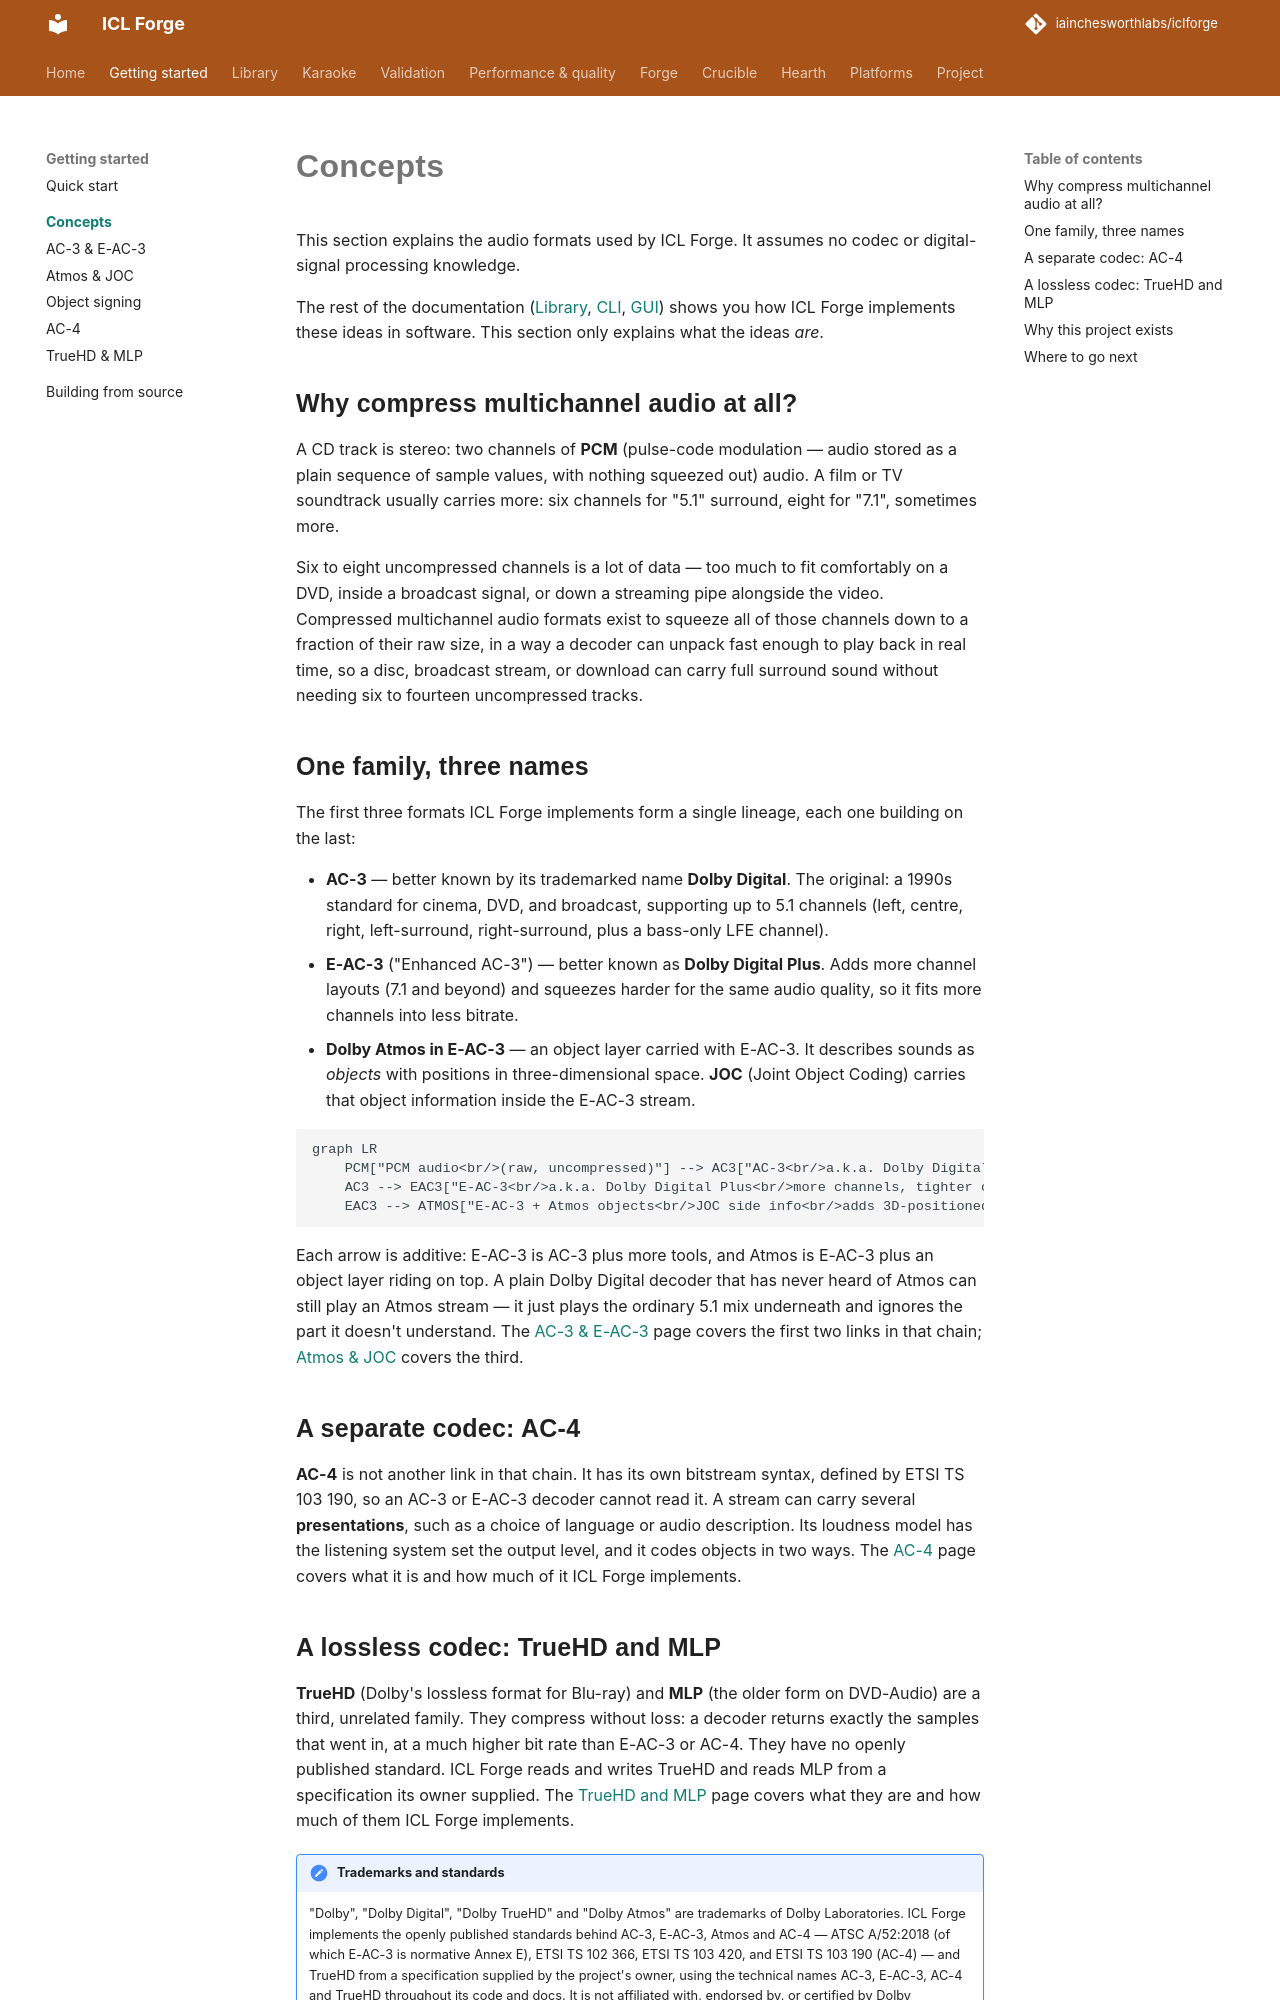

repository: iainchesworthlabs/iclforge · page: concepts/index.html · generator: mkdocs

# Concepts

This section explains the audio formats used by ICL Forge. It assumes no codec or digital-signal
processing knowledge.

The rest of the documentation ([Library](../library/index.md), [CLI](../forge/cli/index.md),
[GUI](../forge/gui/index.md)) shows you how ICL Forge implements these ideas in software. This
section only explains what the ideas *are*.

## Why compress multichannel audio at all?

A CD track is stereo: two channels of **PCM** (pulse-code modulation — audio stored as a
plain sequence of sample values, with nothing squeezed out) audio. A film or TV soundtrack
usually carries more: six channels for "5.1" surround, eight for "7.1", sometimes more.

Six to eight uncompressed channels is a lot of data — too much to fit comfortably on a DVD,
inside a broadcast signal, or down a streaming pipe alongside the video. Compressed
multichannel audio formats exist to squeeze all of those channels down to a fraction of their
raw size, in a way a decoder can unpack fast enough to play back in real time, so a disc,
broadcast stream, or download can carry full surround sound without needing six to fourteen
uncompressed tracks.

## One family, three names

The first three formats ICL Forge implements form a single lineage, each one building on the last:

- **AC-3** — better known by its trademarked name **Dolby Digital**. The original: a 1990s
  standard for cinema, DVD, and broadcast, supporting up to 5.1 channels (left, centre,
  right, left-surround, right-surround, plus a bass-only LFE channel).
- **E-AC-3** ("Enhanced AC-3") — better known as **Dolby Digital Plus**. Adds more channel
  layouts (7.1 and beyond) and squeezes harder for the same audio quality, so it fits more
  channels into less bitrate.
- **Dolby Atmos in E-AC-3** — an object layer carried with E-AC-3. It describes sounds as
  *objects* with positions in three-dimensional space. **JOC** (Joint Object Coding) carries
  that object information inside the E-AC-3 stream.

```mermaid
graph LR
    PCM["PCM audio<br/>(raw, uncompressed)"] --> AC3["AC-3<br/>a.k.a. Dolby Digital<br/>up to 5.1 channels"]
    AC3 --> EAC3["E-AC-3<br/>a.k.a. Dolby Digital Plus<br/>more channels, tighter compression"]
    EAC3 --> ATMOS["E-AC-3 + Atmos objects<br/>JOC side info<br/>adds 3D-positioned sounds"]
```

Each arrow is additive: E-AC-3 is AC-3 plus more tools, and Atmos is E-AC-3 plus an object
layer riding on top. A plain Dolby Digital decoder that has never heard of Atmos can still
play an Atmos stream — it just plays the ordinary 5.1 mix underneath and ignores the part it
doesn't understand. The [AC-3 & E-AC-3](ac3-eac3.md) page covers the first two links in that
chain; [Atmos & JOC](atmos-joc.md) covers the third.

## A separate codec: AC-4

**AC-4** is not another link in that chain. It has its own bitstream syntax, defined by ETSI
TS 103 190, so an AC-3 or E-AC-3 decoder cannot read it. A stream can carry several
**presentations**, such as a choice of language or audio description. Its loudness model has the
listening system set the output level, and it codes objects in two ways. The [AC-4](ac4.md) page
covers what it is and how much of it ICL Forge implements.

## A lossless codec: TrueHD and MLP

**TrueHD** (Dolby's lossless format for Blu-ray) and **MLP** (the older form on DVD-Audio) are a
third, unrelated family. They compress without loss: a decoder returns exactly the samples that went
in, at a much higher bit rate than E-AC-3 or AC-4. They have no openly published standard. ICL Forge
reads and writes TrueHD and reads MLP from a specification its owner supplied. The
[TrueHD and MLP](truehd.md) page covers what they are and how much of them ICL Forge implements.

!!! note "Trademarks and standards"
    "Dolby", "Dolby Digital", "Dolby TrueHD" and "Dolby Atmos" are trademarks of Dolby Laboratories.
    ICL Forge implements the openly published standards behind AC-3, E-AC-3, Atmos and AC-4 — ATSC
    A/52:2018 (of which E-AC-3 is normative Annex E), ETSI TS 102 366, ETSI TS 103 420, and ETSI TS
    103 190 (AC-4) — and TrueHD from a specification supplied by the project's owner, using the
    technical names AC-3, E-AC-3, AC-4 and TrueHD throughout its code and docs. It is not
    affiliated with, endorsed by, or certified by Dolby Laboratories.
